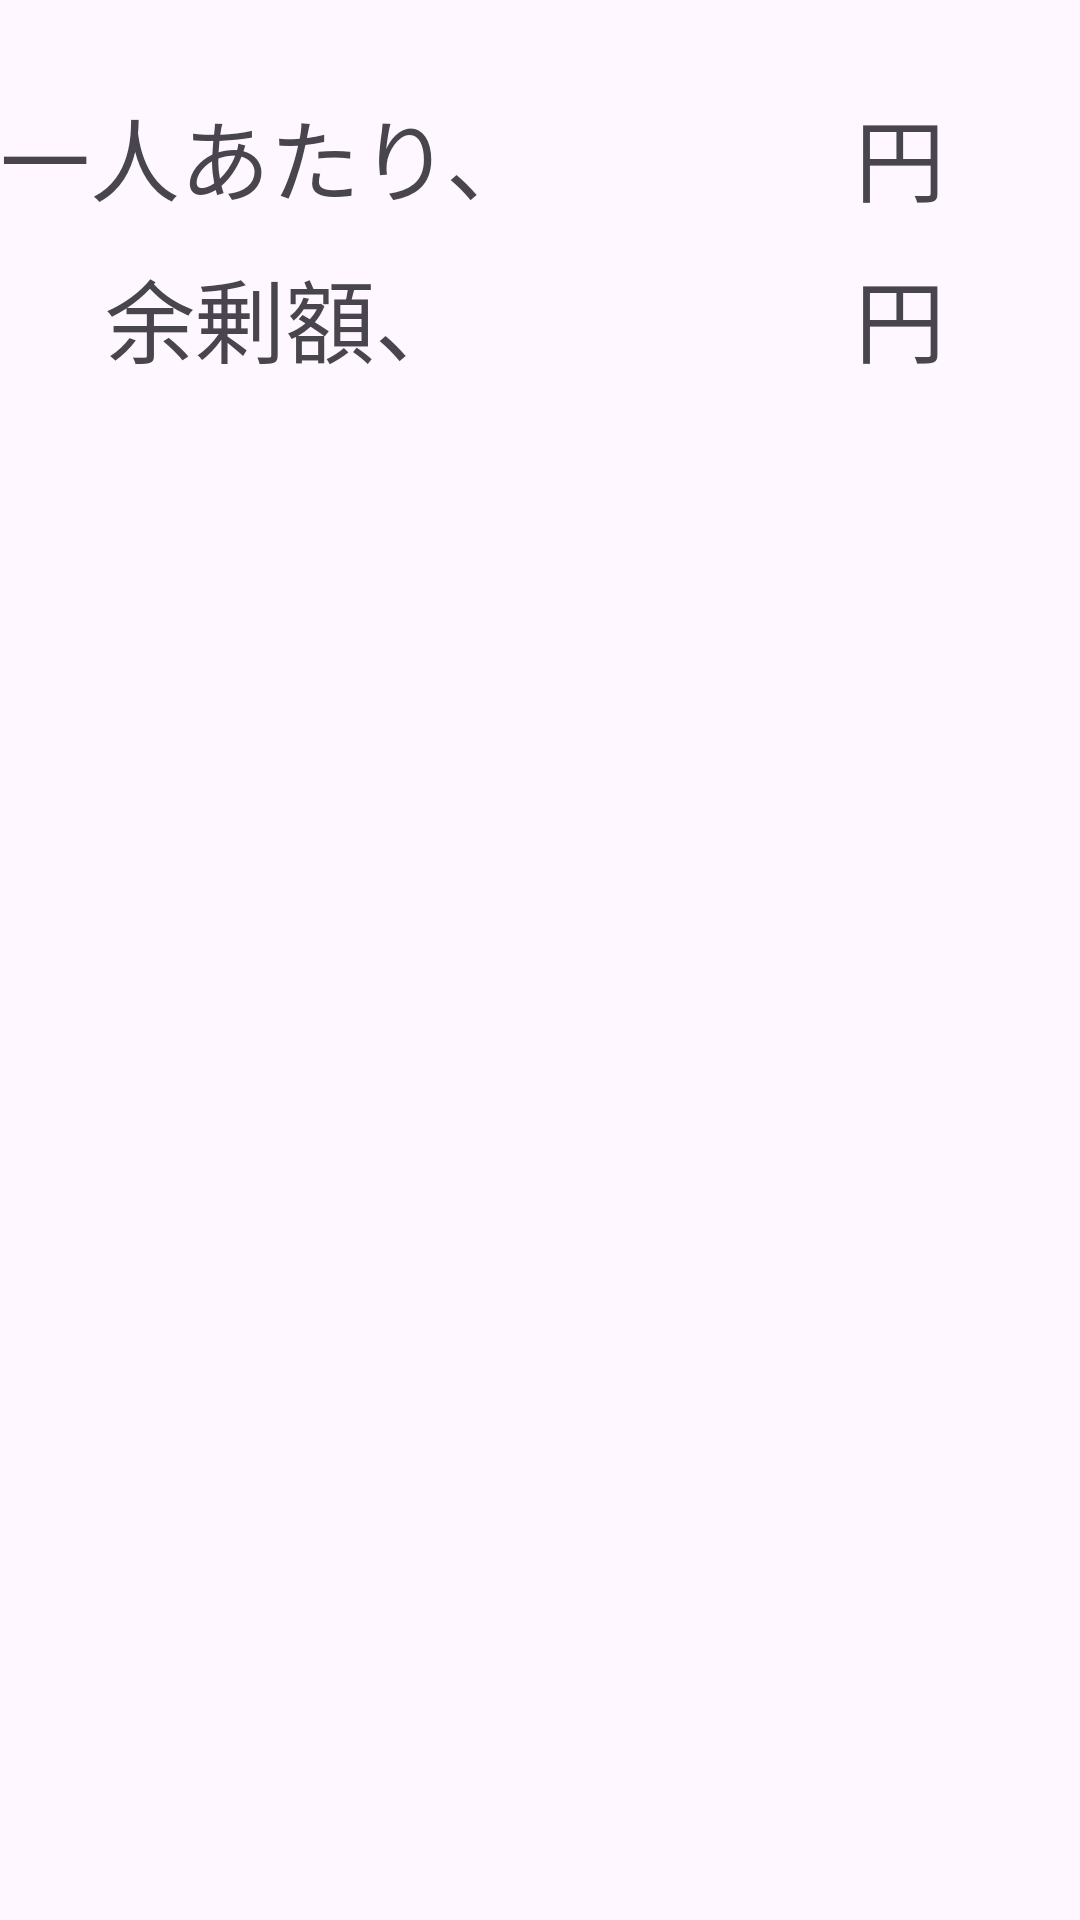

Reconstruct the res/layout file that produces this screen, plus the resources it refers to.
<!-- AndroidManifest.xml: application theme Theme.OtasukeSplit -->
<!-- res/layout/fragment_output_data.xml -->
<?xml version="1.0" encoding="utf-8"?>
<LinearLayout
    xmlns:android="http://schemas.android.com/apk/res/android"
    android:id="@+id/llOutputData"
    android:layout_width="match_parent"
    android:layout_height="match_parent"
    android:orientation="vertical">

    <LinearLayout
        android:layout_width="match_parent"
        android:layout_height="wrap_content"
        android:orientation="horizontal">

        <TextView
            android:id="@+id/tvPerPerson"
            android:layout_width="wrap_content"
            android:layout_height="wrap_content"
            android:layout_marginTop="30dp"
            android:layout_marginEnd="20dp"
            android:text="@string/tv_per_person"
            android:textSize="30sp"/>

        <TextView
            android:id="@+id/tvAmountOfPaymentPerPerson"
            android:layout_width="0dp"
            android:layout_height="wrap_content"
            android:layout_weight="1"
            android:layout_marginTop="30dp"
            android:layout_marginLeft="20dp"
            android:layout_marginRight="20dp"
            android:gravity="end"
            android:textSize="30sp"/>

        <TextView
            android:id="@+id/tvUnitOfAmountOfPaymentPerPerson"
            android:layout_width="wrap_content"
            android:layout_height="wrap_content"
            android:layout_marginTop="30dp"
            android:layout_marginEnd="45dp"
            android:text="@string/tv_yen"
            android:textSize="30sp"/>

    </LinearLayout>

    <LinearLayout
        android:layout_width="match_parent"
        android:layout_height="wrap_content"
        android:orientation="horizontal">

        <TextView
            android:id="@+id/tvHowMuchIsTheSurplusAmount"
            android:layout_width="wrap_content"
            android:layout_height="wrap_content"
            android:layout_marginTop="10dp"
            android:layout_marginStart="35dp"
            android:text="@string/tv_how_much_is_the_surplus_amount"
            android:textSize="30sp"/>

        <TextView
            android:id="@+id/tvSurplusAmount"
            android:layout_width="0dp"
            android:layout_height="wrap_content"
            android:layout_weight="1"
            android:layout_marginTop="10dp"
            android:layout_marginLeft="20dp"
            android:layout_marginRight="20dp"
            android:gravity="end"
            android:textSize="30sp"/>

        <TextView
            android:id="@+id/tvUnitOfSurplusAmount"
            android:layout_width="wrap_content"
            android:layout_height="wrap_content"
            android:layout_marginTop="10dp"
            android:layout_marginEnd="45dp"
            android:text="@string/tv_yen"
            android:textSize="30sp"/>

    </LinearLayout>

</LinearLayout>
<!-- resources referenced by this layout -->
<resources>
  <string name="tv_how_much_is_the_surplus_amount">余剰額、</string>
  <string name="tv_per_person">一人あたり、</string>
  <string name="tv_yen">円</string>
  <style name="Theme.OtasukeSplit" parent="Base.Theme.OtasukeSplit" />
  <style name="Base.Theme.OtasukeSplit" parent="Theme.Material3.DayNight.NoActionBar">
          
          
      </style>
</resources>
